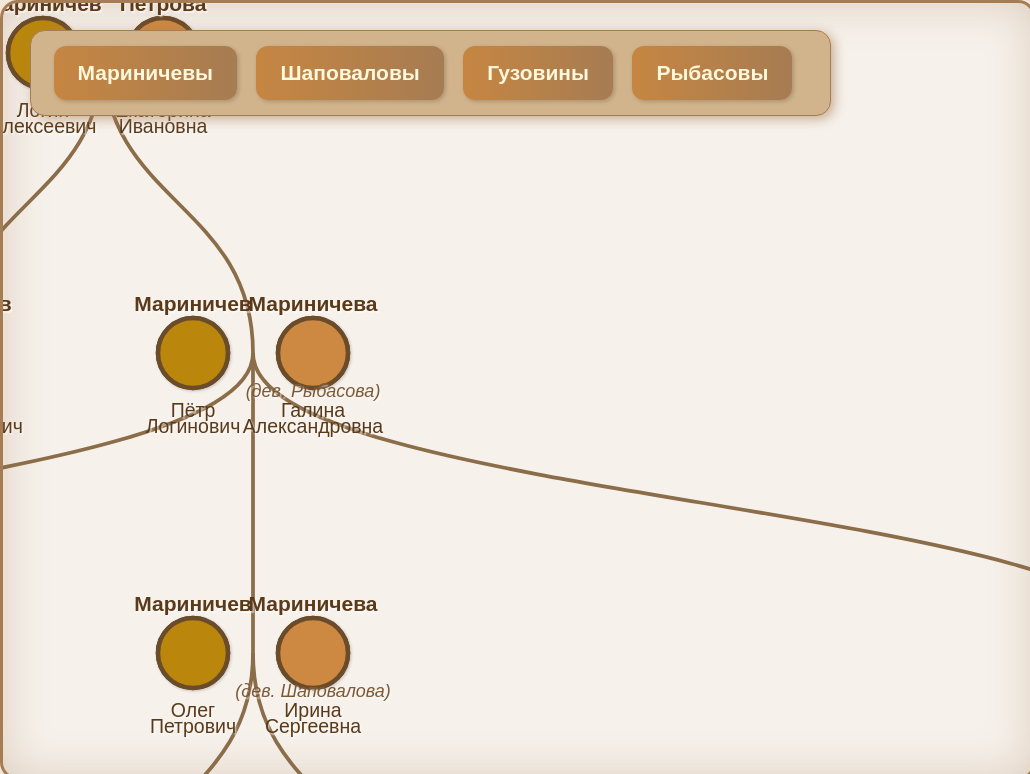
D3 v7 page, settled after 480 driven frames (8 s of simulated time); the page loaded 1 data file(s).


    let currentTransform = null;
    let trees = {};

    fetch("db.json")
      .then(res => res.json())
      .then(data => {
        trees = {
          tree1: buildTree(data.marinichev),
          tree2: buildTree(data.shapovalov),
          tree3: buildTree(data.guzovin),
          tree4: buildTree(data.ribasov)
        };
        render(trees.tree1);
      });

    function buildTree(people) {
      const personMap = new Map(people.map(p => [p.id, p]));
      const pairsMap = new Map();

      people.forEach(p => {
        if (p.spouses?.length) {
          p.spouses.forEach(spId => {
            const key = [p.id, spId].sort().join("_");
            if (!pairsMap.has(key)) {
              pairsMap.set(key, { spouses: [p.id, spId], children: [] });
            }
          });
        } else {
          pairsMap.set(p.id, { spouses: [p.id], children: [] });
        }
      });

      people.forEach(p => {
        if (p.parents?.length) {
          const key = [...p.parents].sort().join("_");
          if (!pairsMap.has(key)) {
            pairsMap.set(key, { spouses: [...p.parents], children: [p.id] });
          } else {
            pairsMap.get(key).children.push(p.id);
          }
        }
      });

      const hasParents = id => personMap.get(id)?.parents?.length > 0;
      const roots = [];

      pairsMap.forEach((pair, key) => {
        if (pair.spouses.some(id => !hasParents(id))) {
          roots.push({ key, spouses: pair.spouses, children: pair.children });
        }
      });

      const used = new Set();

      function buildNode(key) {
        if (used.has(key)) {
          return {
            id: key,
            spouses: pairsMap.get(key).spouses.map(i => personMap.get(i)),
            children: null,
            isReference: true
          };
        }
        used.add(key);

        const { spouses, children } = pairsMap.get(key);
        return {
          id: key,
          spouses: spouses.map(i => personMap.get(i)),
          children: children.map(cid => {
            const ch = personMap.get(cid);
            const childKey = [...new Set([ch.id, ...(ch.spouses || [])])].sort().join("_");
            return buildNode(childKey);
          }),
          isReference: false
        };
      }

      return roots.map(r => buildNode(r.key));
    }

    function toggle(d) {
      if (d.children) {
        d._children = d.children;
        d.children = null;
      } else if (d._children) {
        d.children = d._children;
        d._children = null;
      }
    }






























    function render(treeData) {
      const svg = d3.select("svg").attr("pointer-events", "all");
      svg.selectAll("*").remove();
      const g = svg.append("g").attr("transform", currentTransform || "translate(100,50)");

      svg.call(d3.zoom().scaleExtent([0.5, 3]).on("zoom", e => {
        g.attr("transform", e.transform);
        currentTransform = e.transform;
      }));

      const dx = 300, dy = 300, spouseSpacing = 120, circleRadius = 28;

      treeData.forEach((rootData, rootIndex) => {
        const root = d3.hierarchy(rootData, d => d.children);
        d3.tree().nodeSize([dx, dy])(root);
        const xOff = rootIndex * 900;

        const linksData = root.links().filter(link => !link.target.data.isReference);

        g.selectAll(".link" + rootIndex)
          .data(linksData)
          .join("path")
          .attr("class", "link")
          .attr("d", d3.linkVertical()
            .x(d => d.x + xOff)
            .y(d => d.y));

        const nodes = g.selectAll(".node" + rootIndex)
          .data(root.descendants(), d => d.data.id)
          .join(enter => enter.append("g")
            .attr("class", "node")
            .attr("transform", d => `translate(${d.x + xOff},${d.y})`)
            .on("click", (_, d) => {
              toggle(d.data);
              currentTransform = g.attr("transform");
              render(treeData);
            })
          );

        nodes.each(function(d) {
          if (d.data.isReference) return;

          const el = d3.select(this), sp = d.data.spouses;

          // Проверяем, можно ли раскрыть дальше
          const canExpand = d.data.children && d.data.children.length > 0;

          const maleClass = canExpand ? "expandable male" : "not-expandable male";
          const femaleClass = canExpand ? "expandable female" : "not-expandable female";
          
          const surnameDisplay = p =>
            p.gender === "female" && p.spouses?.length && p.maidenSurname && p.maidenSurname !== p.surname
              ? p.surname
              : p.surname;

          const addMaiden = (p, x) => {
            if (p.gender === "female" && p.spouses?.length && p.maidenSurname && p.maidenSurname !== p.surname) {
              el.append("text")
                .attr("class", "maiden")
                .attr("x", x)
                .attr("y", circleRadius + 16)
                .attr("text-anchor", "middle")
                .text(`(дев. ${p.maidenSurname})`);
            }
          };

          if (sp.length === 2) {
            const [a, b] = sp;
            el.append("circle").attr("class", a.gender === "male" ? maleClass : femaleClass).attr("r", circleRadius).attr("cx", -spouseSpacing / 2);
            el.append("circle").attr("class", b.gender === "male" ? maleClass : femaleClass).attr("r", circleRadius).attr("cx", spouseSpacing / 2);
            el.append("circle").attr("class", a.gender === "male" ? "male" : "female").attr("r", circleRadius).attr("cx", -spouseSpacing / 2);
            el.append("circle").attr("class", b.gender === "male" ? "male" : "female").attr("r", circleRadius).attr("cx", spouseSpacing / 2);
            el.append("text").attr("class", "surname").attr("y", -circleRadius - 14).attr("x", -spouseSpacing / 2).attr("text-anchor", "middle").text(surnameDisplay(a));
            el.append("text").attr("class", "surname").attr("y", -circleRadius - 14).attr("x", spouseSpacing / 2).attr("text-anchor", "middle").text(surnameDisplay(b));
            addMaiden(a, -spouseSpacing / 2);
            addMaiden(b, spouseSpacing / 2);
            el.append("text").attr("x", -spouseSpacing / 2).attr("y", circleRadius + 36).attr("text-anchor", "middle").text(a.name);
            if (a.patronymic) el.append("text").attr("x", -spouseSpacing / 2).attr("y", circleRadius + 52).attr("text-anchor", "middle").text(a.patronymic);
            el.append("text").attr("x", spouseSpacing / 2).attr("y", circleRadius + 36).attr("text-anchor", "middle").text(b.name);
            if (b.patronymic) el.append("text").attr("x", spouseSpacing / 2).attr("y", circleRadius + 52).attr("text-anchor", "middle").text(b.patronymic);
          } else {
            const a = sp[0];
            el.append("circle").attr("class", a.gender === "male" ? maleClass : femaleClass).attr("r", circleRadius);
            el.append("circle").attr("class", a.gender === "male" ? "male" : "female").attr("r", circleRadius);
            el.append("text").attr("class", "surname").attr("y", -circleRadius - 14).attr("text-anchor", "middle").text(surnameDisplay(a));
            addMaiden(a, 0);
            el.append("text").attr("x", 0).attr("y", circleRadius + 36).attr("text-anchor", "middle").text(a.name);
            if (a.patronymic) el.append("text").attr("x", 0).attr("y", circleRadius + 52).attr("text-anchor", "middle").text(a.patronymic);
          }
        });
      });
    }

    document.getElementById("btnMarinichev").addEventListener("click", () => {
      currentTransform = null;
      render(trees.tree1);
    });

    document.getElementById("btnShapovalov").addEventListener("click", () => {
      currentTransform = null;
      render(trees.tree2);
    });

    document.getElementById("btnGuzovin").addEventListener("click", () => {
      currentTransform = null;
      render(trees.tree3);
    });

    document.getElementById("btnRibasov").addEventListener("click", () => {
      currentTransform = null;
      render(trees.tree4);
    });
  

### data: db.json
{
 "marinichev": [
  {
   "id": "M15",
   "name": "Логин",
   "surname": "Мариничев",
   "maidenSurname": "",
   "patronymic": "Алексеевич",
   "gender": "male",
   "spouses": [
    "M17"
   ],
   "parents": [],
   "birthDate": "1920-04-15",
   "birthPlace": "г. Москва",
   "deathDate": "1985-11-30",
   "deathPlace": "г. Москва",
   "location": "г. Москва",
   "description": "Основатель рода Мариничевых."
  },
  {
   "id": "M16",
   "name": "Александр",
   "surname": "Мариничев",
   "patronymic": "Александрович",
   "birthDate": "1950-05-12",
   "gender": "male",
   "spouses": [],
   "parents": [
    "M15",
    "M17"
   ],
   "birthPlace": "г. Москва",
   "deathDate": null,
   "deathPlace": null,
   "location": "г. Санкт-Петербург",
   "description": "Инженер–строитель."
  },
  {
   "id": "M17",
   "name": "Екатерина",
   "surname": "Петрова",
   "patronymic": "Ивановна",
   "birthDate": "1950-03-10",
   "gender": "female",
   "spouses": [
    "M15"
   ],
   "parents": [],
   "birthPlace": "г. Киев",
   "deathDate": null,
   "deathPlace": null,
   "location": "г. Москва",
   "description": "Домохозяйка."
  },
  {
   "id": "M1",
   "name": "Пётр",
   "surname": "Мариничев",
   "patronymic": "Логинович",
   "birthDate": "1950-09-20",
   "gender": "male",
   "spouses": [
    "M2"
   ],
   "parents": [
    "M15",
    "M17"
   ],
   "birthPlace": "г. Москва",
   "deathDate": null,
   "deathPlace": null,
   "location": "г. Санкт-Петербург",
   "description": "Юрист."
  },
  {
   "id": "M2",
   "name": "Галина",
   "surname": "Мариничева",
   "maidenSurname": "Рыбасова",
   "patronymic": "Александровна",
   "birthDate": "1953-02-15",
   "gender": "female",
   "spouses": [
    "M1"
   ],
   "parents": [],
   "birthPlace": "г. Новосибирск",
   "deathDate": null,
   "deathPlace": null,
   "location": "г. Санкт-Петербург",
   "description": "Учитель математики."
  },
  {
   "id": "M3",
   "name": "Александр",
   "surname": "Мариничев",
   "patronymic": "Петрович",
   "birthDate": "1975-07-08",
   "gender": "male",
   "spouses": [
    "M4"
   ],
   "parents": [
    "M1",
    "M2"
   ],
   "birthPlace": "г. Санкт-Петербург",
   "deathDate": null,
   "deathPlace": null,
   "location": "г. Москва",
   "description": "Врач."
  },
  {
   "id": "M4",
   "name": "Ольга",
   "surname": "Иванова",
   "maidenSurname": "Иванова",
   "patronymic": "Александровна",
   "birthDate": "1978-11-03",
   "gender": "female",
   "spouses": [
    "M3"
   ],
   "parents": [],
   "birthPlace": "г. Казань",
   "deathDate": null,
   "deathPlace": null,
   "location": "г. Москва",
   "description": "Экономист."
  },
  {
   "id": "M5",
   "name": "Олег",
   "surname": "Мариничев",
   "patronymic": "Петрович",
   "birthDate": "1978-04-19",
   "gender": "male",
   "spouses": [
    "M6"
   ],
   "parents": [
    "M1",
    "M2"
   ],
   "birthPlace": "г. Санкт-Петербург",
   "deathDate": null,
   "deathPlace": null,
   "location": "г. Новосибирск",
   "description": "Программист."
  },
  "... 9 more items"
 ],
 "shapovalov": [
  {
   "id": "S1",
   "name": "Сергей",
   "surname": "Шаповалов",
   "patronymic": "Иванович",
   "birthDate": "1955-07-22",
   "gender": "male",
   "spouses": [
    "S2"
   ],
   "parents": [],
   "birthPlace": "г. Новосибирск",
   "deathDate": null,
   "deathPlace": null,
   "location": "г. Новосибирск",
   "description": "Инженер."
  },
  {
   "id": "S2",
   "name": "Галина",
   "surname": "Шаповалова",
   "maidenSurname": "Титянина",
   "patronymic": "Михайловна",
   "birthDate": "1957-08-18",
   "gender": "female",
   "spouses": [
    "S1"
   ],
   "parents": [],
   "birthPlace": "г. Новосибирск",
   "deathDate": null,
   "deathPlace": null,
   "location": "г. Новосибирск",
   "description": "Врач."
  },
  {
   "id": "S3",
   "name": "Михаил",
   "surname": "Шаповалов",
   "patronymic": "Сергеевич",
   "birthDate": "1975-09-14",
   "gender": "male",
   "spouses": [],
   "parents": [
    "S1",
    "S2"
   ],
   "birthPlace": "г. Новосибирск",
   "deathDate": null,
   "deathPlace": null,
   "location": "г. Санкт-Петербург",
   "description": "Юрист."
  }
 ],
 "guzovin": [
  {
   "id": "G1",
   "name": "Константин",
   "surname": "Гузовин",
   "patronymic": "Петрович",
   "birthDate": "1955-05-30",
   "gender": "male",
   "spouses": [
    "G2"
   ],
   "parents": [],
   "birthPlace": "г. Самара",
   "deathDate": null,
   "deathPlace": null,
   "location": "г. Самара",
   "description": "Агроинженер."
  },
  {
   "id": "G2",
   "name": "Наталья",
   "surname": "Гузовина",
   "patronymic": "Ивановна",
   "birthDate": "1955-12-12",
   "gender": "female",
   "spouses": [
    "G1"
   ],
   "parents": [],
   "birthPlace": "г. Самара",
   "deathDate": null,
   "deathPlace": null,
   "location": "г. Самара",
   "description": "Учитель."
  },
  {
   "id": "G3",
   "name": "Дмитрий",
   "surname": "Гузовин",
   "patronymic": "Константинович",
   "birthDate": "1975-11-02",
   "gender": "male",
   "spouses": [],
   "parents": [
    "G1",
    "G2"
   ],
   "birthPlace": "г. Самара",
   "deathDate": null,
   "deathPlace": null,
   "location": "г. Казань",
   "description": "Предприниматель."
  }
 ],
 "ribasov": [
  {
   "id": "R1",
   "name": "Виктор",
   "surname": "Рыбасов",
   "patronymic": "Петрович",
   "birthDate": "1955-03-20",
   "gender": "male",
   "spouses": [
    "R2"
   ],
   "parents": [],
   "birthPlace": "г. Краснодар",
   "deathDate": null,
   "deathPlace": null,
   "location": "г. Краснодар",
   "description": "Врач."
  },
  {
   "id": "R2",
   "name": "Елена",
   "surname": "Рыбасова",
   "maidenSurname": "Иванова",
   "patronymic": "Михайловна",
   "birthDate": "1955-10-08",
   "gender": "female",
   "spouses": [
    "R1"
   ],
   "parents": [],
   "birthPlace": "г. Краснодар",
   "deathDate": null,
   "deathPlace": null,
   "location": "г. Краснодар",
   "description": "Учитель."
  },
  {
   "id": "R3",
   "name": "Андрей",
   "surname": "Рыбасов",
   "patronymic": "Викторович",
   "birthDate": "1975-12-25",
   "gender": "male",
   "spouses": [],
   "parents": [
    "R1",
    "R2"
   ],
   "birthPlace": "г. Краснодар",
… [head cut at 6 KiB]